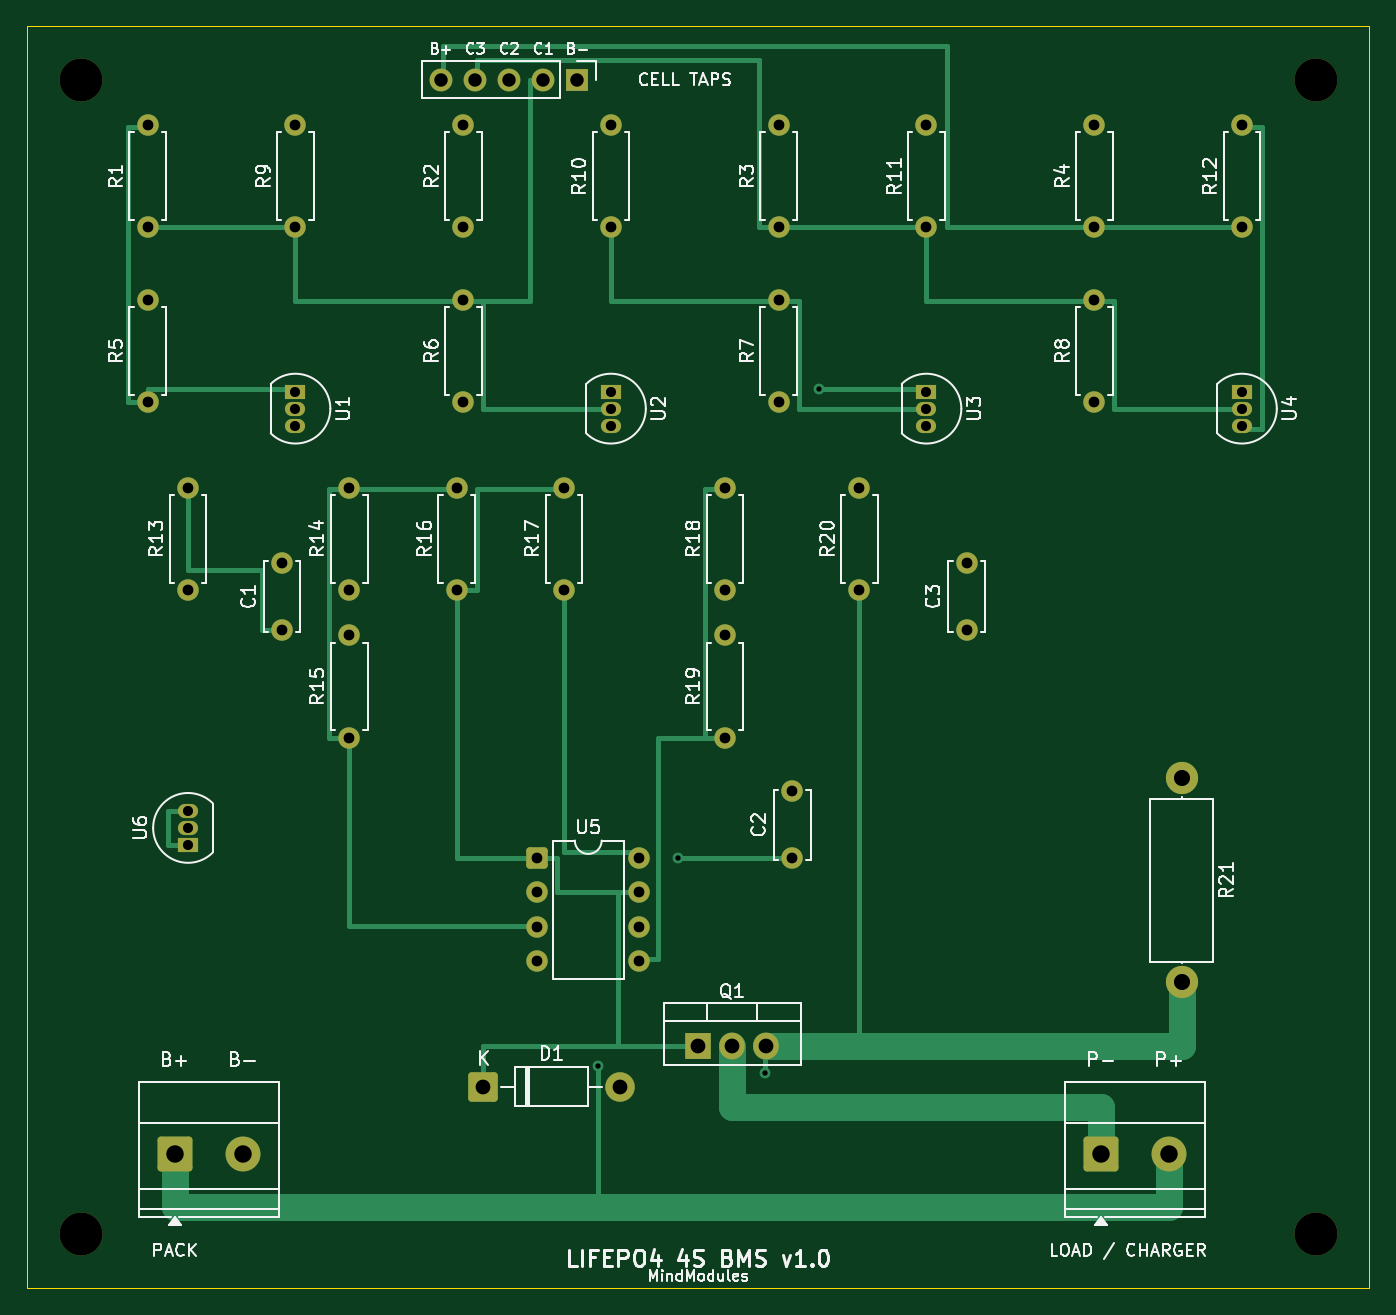
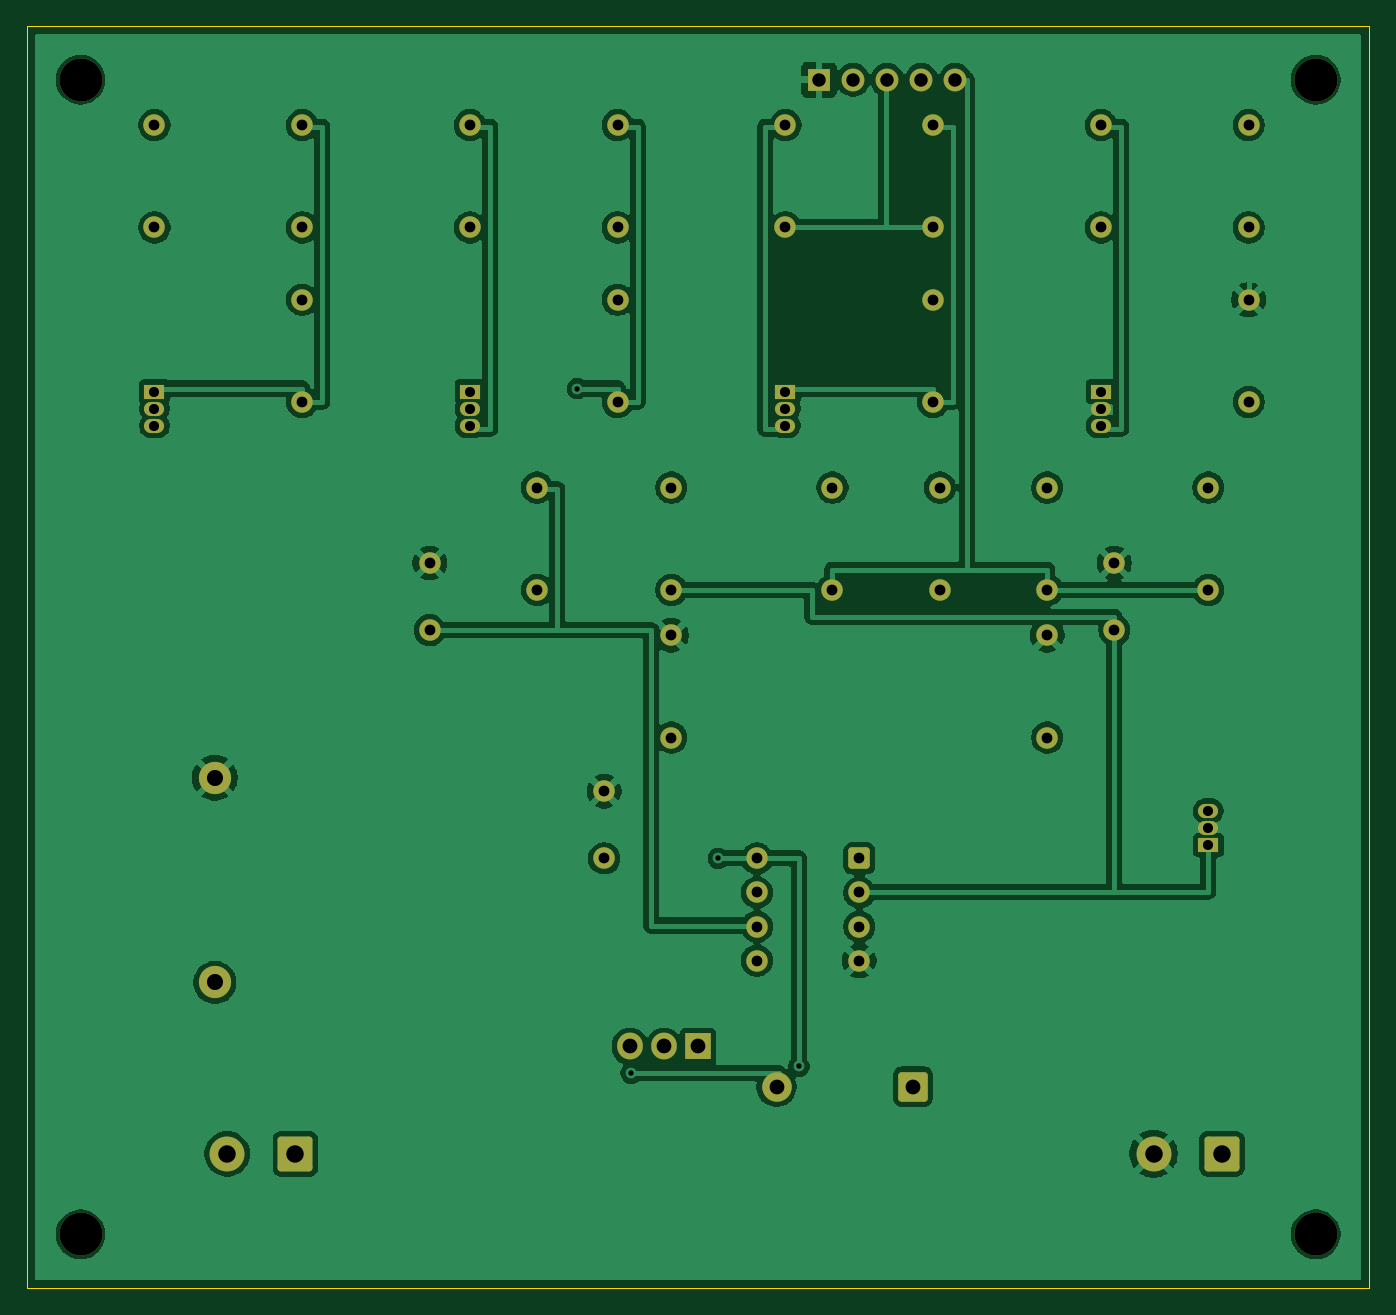
Circuit board: 8 layer files. Board 100.0 x 94.0 mm.
- bottom_copper: lifepo4_4s_bms-B_Cu.gbl (126202 bytes)
- bottom_mask: lifepo4_4s_bms-B_Mask.gbs (4554 bytes)
- bottom_silk: lifepo4_4s_bms-B_Silkscreen.gbo (460 bytes)
- outline: lifepo4_4s_bms-Edge_Cuts.gm1 (625 bytes)
- top_copper: lifepo4_4s_bms-F_Cu.gtl (13227 bytes)
- top_mask: lifepo4_4s_bms-F_Mask.gts (4554 bytes)
- top_silk: lifepo4_4s_bms-F_Silkscreen.gto (78783 bytes)
- drill: lifepo4_4s_bms.drl (1885 bytes)

=== bottom_copper: lifepo4_4s_bms-B_Cu.gbl (126202 bytes, source omitted) ===
=== bottom_mask: lifepo4_4s_bms-B_Mask.gbs ===
%TF.GenerationSoftware,KiCad,Pcbnew,10.0.5*%
%TF.CreationDate,2026-11-24T04:55:16+05:30*%
%TF.ProjectId,lifepo4_4s_bms,6c696665-706f-4345-9f34-735f626d732e,rev?*%
%TF.SameCoordinates,Original*%
%TF.FileFunction,Soldermask,Bot*%
%TF.FilePolarity,Negative*%
%FSLAX46Y46*%
G04 Gerber Fmt 4.6, Leading zero omitted, Abs format (unit mm)*
G04 Created by KiCad (PCBNEW 10.0.5) date 2026-11-24 04:55:16*
%MOMM*%
%LPD*%
G01*
G04 APERTURE LIST*
G04 Aperture macros list*
%AMRoundRect*
0 Rectangle with rounded corners*
0 $1 Rounding radius*
0 $2 $3 $4 $5 $6 $7 $8 $9 X,Y pos of 4 corners*
0 Add a 4 corners polygon primitive as box body*
4,1,4,$2,$3,$4,$5,$6,$7,$8,$9,$2,$3,0*
0 Add four circle primitives for the rounded corners*
1,1,$1+$1,$2,$3*
1,1,$1+$1,$4,$5*
1,1,$1+$1,$6,$7*
1,1,$1+$1,$8,$9*
0 Add four rect primitives between the rounded corners*
20,1,$1+$1,$2,$3,$4,$5,0*
20,1,$1+$1,$4,$5,$6,$7,0*
20,1,$1+$1,$6,$7,$8,$9,0*
20,1,$1+$1,$8,$9,$2,$3,0*%
G04 Aperture macros list end*
%ADD10C,1.600000*%
%ADD11RoundRect,0.249999X-0.850001X-0.850001X0.850001X-0.850001X0.850001X0.850001X-0.850001X0.850001X0*%
%ADD12C,2.200000*%
%ADD13C,3.200000*%
%ADD14RoundRect,0.250000X-1.050000X-1.050000X1.050000X-1.050000X1.050000X1.050000X-1.050000X1.050000X0*%
%ADD15C,2.600000*%
%ADD16R,1.500000X1.050000*%
%ADD17O,1.500000X1.050000*%
%ADD18RoundRect,0.250000X-0.550000X-0.550000X0.550000X-0.550000X0.550000X0.550000X-0.550000X0.550000X0*%
%ADD19R,1.700000X1.700000*%
%ADD20C,1.700000*%
%ADD21C,2.400000*%
%ADD22R,1.905000X2.000000*%
%ADD23O,1.905000X2.000000*%
G04 APERTURE END LIST*
D10*
%TO.C,R5*%
X9000000Y-28000000D03*
X9000000Y-20380000D03*
%TD*%
%TO.C,R17*%
X40000000Y-42000000D03*
X40000000Y-34380000D03*
%TD*%
%TO.C,R18*%
X52000000Y-42000000D03*
X52000000Y-34380000D03*
%TD*%
%TO.C,R11*%
X67000000Y-15000000D03*
X67000000Y-7380000D03*
%TD*%
D11*
%TO.C,D1*%
X34000000Y-79000000D03*
D12*
X44160000Y-79000000D03*
%TD*%
D10*
%TO.C,R13*%
X12000000Y-42000000D03*
X12000000Y-34380000D03*
%TD*%
D13*
%TO.C,H*%
X96000000Y-4000000D03*
%TD*%
D10*
%TO.C,R10*%
X43500000Y-15000000D03*
X43500000Y-7380000D03*
%TD*%
D14*
%TO.C,J2*%
X80000000Y-84000000D03*
D15*
X85080000Y-84000000D03*
%TD*%
D10*
%TO.C,R19*%
X52000000Y-53000000D03*
X52000000Y-45380000D03*
%TD*%
%TO.C,C2*%
X57000000Y-62000000D03*
X57000000Y-57000000D03*
%TD*%
%TO.C,R4*%
X79500000Y-15000000D03*
X79500000Y-7380000D03*
%TD*%
D16*
%TO.C,U6*%
X12000000Y-61000000D03*
D17*
X12000000Y-59730000D03*
X12000000Y-58460000D03*
%TD*%
D18*
%TO.C,U5*%
X38000000Y-62000000D03*
D10*
X38000000Y-64540000D03*
X38000000Y-67080000D03*
X38000000Y-69620000D03*
X45620000Y-69620000D03*
X45620000Y-67080000D03*
X45620000Y-64540000D03*
X45620000Y-62000000D03*
%TD*%
%TO.C,C3*%
X70000000Y-45000000D03*
X70000000Y-40000000D03*
%TD*%
%TO.C,R8*%
X79500000Y-28000000D03*
X79500000Y-20380000D03*
%TD*%
%TO.C,R14*%
X24000000Y-42000000D03*
X24000000Y-34380000D03*
%TD*%
D16*
%TO.C,U3*%
X67000000Y-27230000D03*
D17*
X67000000Y-28500000D03*
X67000000Y-29770000D03*
%TD*%
D13*
%TO.C,H*%
X4000000Y-4000000D03*
%TD*%
D19*
%TO.C,J3*%
X41000000Y-4000000D03*
D20*
X38460000Y-4000000D03*
X35920000Y-4000000D03*
X33380000Y-4000000D03*
X30840000Y-4000000D03*
%TD*%
D10*
%TO.C,R16*%
X32000000Y-42000000D03*
X32000000Y-34380000D03*
%TD*%
D13*
%TO.C,H*%
X4000000Y-90000000D03*
%TD*%
D10*
%TO.C,R6*%
X32500000Y-28000000D03*
X32500000Y-20380000D03*
%TD*%
D13*
%TO.C,H*%
X96000000Y-90000000D03*
%TD*%
D10*
%TO.C,R20*%
X62000000Y-42000000D03*
X62000000Y-34380000D03*
%TD*%
D21*
%TO.C,R21*%
X86000000Y-56000000D03*
X86000000Y-71240000D03*
%TD*%
D16*
%TO.C,U4*%
X90500000Y-27230000D03*
D17*
X90500000Y-28500000D03*
X90500000Y-29770000D03*
%TD*%
D10*
%TO.C,R2*%
X32500000Y-15000000D03*
X32500000Y-7380000D03*
%TD*%
D16*
%TO.C,U1*%
X20000000Y-27230000D03*
D17*
X20000000Y-28500000D03*
X20000000Y-29770000D03*
%TD*%
D10*
%TO.C,R15*%
X24000000Y-53000000D03*
X24000000Y-45380000D03*
%TD*%
%TO.C,R12*%
X90500000Y-15000000D03*
X90500000Y-7380000D03*
%TD*%
%TO.C,R7*%
X56000000Y-28000000D03*
X56000000Y-20380000D03*
%TD*%
%TO.C,C1*%
X19000000Y-45000000D03*
X19000000Y-40000000D03*
%TD*%
%TO.C,R1*%
X9000000Y-15000000D03*
X9000000Y-7380000D03*
%TD*%
D16*
%TO.C,U2*%
X43500000Y-27230000D03*
D17*
X43500000Y-28500000D03*
X43500000Y-29770000D03*
%TD*%
D10*
%TO.C,R9*%
X20000000Y-15000000D03*
X20000000Y-7380000D03*
%TD*%
D22*
%TO.C,Q1*%
X50000000Y-76000000D03*
D23*
X52540000Y-76000000D03*
X55080000Y-76000000D03*
%TD*%
D10*
%TO.C,R3*%
X56000000Y-15000000D03*
X56000000Y-7380000D03*
%TD*%
D14*
%TO.C,J1*%
X11000000Y-84000000D03*
D15*
X16080000Y-84000000D03*
%TD*%
M02*

=== bottom_silk: lifepo4_4s_bms-B_Silkscreen.gbo ===
%TF.GenerationSoftware,KiCad,Pcbnew,10.0.5*%
%TF.CreationDate,2026-11-24T04:55:16+05:30*%
%TF.ProjectId,lifepo4_4s_bms,6c696665-706f-4345-9f34-735f626d732e,rev?*%
%TF.SameCoordinates,Original*%
%TF.FileFunction,Legend,Bot*%
%TF.FilePolarity,Positive*%
%FSLAX46Y46*%
G04 Gerber Fmt 4.6, Leading zero omitted, Abs format (unit mm)*
G04 Created by KiCad (PCBNEW 10.0.5) date 2026-11-24 04:55:16*
%MOMM*%
%LPD*%
G01*
G04 APERTURE LIST*
G04 APERTURE END LIST*
M02*

=== outline: lifepo4_4s_bms-Edge_Cuts.gm1 ===
%TF.GenerationSoftware,KiCad,Pcbnew,10.0.5*%
%TF.CreationDate,2026-11-24T04:55:16+05:30*%
%TF.ProjectId,lifepo4_4s_bms,6c696665-706f-4345-9f34-735f626d732e,rev?*%
%TF.SameCoordinates,Original*%
%TF.FileFunction,Profile,NP*%
%FSLAX46Y46*%
G04 Gerber Fmt 4.6, Leading zero omitted, Abs format (unit mm)*
G04 Created by KiCad (PCBNEW 10.0.5) date 2026-11-24 04:55:16*
%MOMM*%
%LPD*%
G01*
G04 APERTURE LIST*
%TA.AperFunction,Profile*%
%ADD10C,0.100000*%
%TD*%
G04 APERTURE END LIST*
D10*
X0Y0D02*
X100000000Y0D01*
X0Y-94000000D02*
X0Y0D01*
X100000000Y0D02*
X100000000Y-94000000D01*
X100000000Y-94000000D02*
X0Y-94000000D01*
M02*

=== top_copper: lifepo4_4s_bms-F_Cu.gtl (13227 bytes, source omitted) ===
=== top_mask: lifepo4_4s_bms-F_Mask.gts ===
%TF.GenerationSoftware,KiCad,Pcbnew,10.0.5*%
%TF.CreationDate,2026-11-24T04:55:16+05:30*%
%TF.ProjectId,lifepo4_4s_bms,6c696665-706f-4345-9f34-735f626d732e,rev?*%
%TF.SameCoordinates,Original*%
%TF.FileFunction,Soldermask,Top*%
%TF.FilePolarity,Negative*%
%FSLAX46Y46*%
G04 Gerber Fmt 4.6, Leading zero omitted, Abs format (unit mm)*
G04 Created by KiCad (PCBNEW 10.0.5) date 2026-11-24 04:55:16*
%MOMM*%
%LPD*%
G01*
G04 APERTURE LIST*
G04 Aperture macros list*
%AMRoundRect*
0 Rectangle with rounded corners*
0 $1 Rounding radius*
0 $2 $3 $4 $5 $6 $7 $8 $9 X,Y pos of 4 corners*
0 Add a 4 corners polygon primitive as box body*
4,1,4,$2,$3,$4,$5,$6,$7,$8,$9,$2,$3,0*
0 Add four circle primitives for the rounded corners*
1,1,$1+$1,$2,$3*
1,1,$1+$1,$4,$5*
1,1,$1+$1,$6,$7*
1,1,$1+$1,$8,$9*
0 Add four rect primitives between the rounded corners*
20,1,$1+$1,$2,$3,$4,$5,0*
20,1,$1+$1,$4,$5,$6,$7,0*
20,1,$1+$1,$6,$7,$8,$9,0*
20,1,$1+$1,$8,$9,$2,$3,0*%
G04 Aperture macros list end*
%ADD10C,1.600000*%
%ADD11RoundRect,0.249999X-0.850001X-0.850001X0.850001X-0.850001X0.850001X0.850001X-0.850001X0.850001X0*%
%ADD12C,2.200000*%
%ADD13C,3.200000*%
%ADD14RoundRect,0.250000X-1.050000X-1.050000X1.050000X-1.050000X1.050000X1.050000X-1.050000X1.050000X0*%
%ADD15C,2.600000*%
%ADD16R,1.500000X1.050000*%
%ADD17O,1.500000X1.050000*%
%ADD18RoundRect,0.250000X-0.550000X-0.550000X0.550000X-0.550000X0.550000X0.550000X-0.550000X0.550000X0*%
%ADD19R,1.700000X1.700000*%
%ADD20C,1.700000*%
%ADD21C,2.400000*%
%ADD22R,1.905000X2.000000*%
%ADD23O,1.905000X2.000000*%
G04 APERTURE END LIST*
D10*
%TO.C,R5*%
X9000000Y-28000000D03*
X9000000Y-20380000D03*
%TD*%
%TO.C,R17*%
X40000000Y-42000000D03*
X40000000Y-34380000D03*
%TD*%
%TO.C,R18*%
X52000000Y-42000000D03*
X52000000Y-34380000D03*
%TD*%
%TO.C,R11*%
X67000000Y-15000000D03*
X67000000Y-7380000D03*
%TD*%
D11*
%TO.C,D1*%
X34000000Y-79000000D03*
D12*
X44160000Y-79000000D03*
%TD*%
D10*
%TO.C,R13*%
X12000000Y-42000000D03*
X12000000Y-34380000D03*
%TD*%
D13*
%TO.C,H*%
X96000000Y-4000000D03*
%TD*%
D10*
%TO.C,R10*%
X43500000Y-15000000D03*
X43500000Y-7380000D03*
%TD*%
D14*
%TO.C,J2*%
X80000000Y-84000000D03*
D15*
X85080000Y-84000000D03*
%TD*%
D10*
%TO.C,R19*%
X52000000Y-53000000D03*
X52000000Y-45380000D03*
%TD*%
%TO.C,C2*%
X57000000Y-62000000D03*
X57000000Y-57000000D03*
%TD*%
%TO.C,R4*%
X79500000Y-15000000D03*
X79500000Y-7380000D03*
%TD*%
D16*
%TO.C,U6*%
X12000000Y-61000000D03*
D17*
X12000000Y-59730000D03*
X12000000Y-58460000D03*
%TD*%
D18*
%TO.C,U5*%
X38000000Y-62000000D03*
D10*
X38000000Y-64540000D03*
X38000000Y-67080000D03*
X38000000Y-69620000D03*
X45620000Y-69620000D03*
X45620000Y-67080000D03*
X45620000Y-64540000D03*
X45620000Y-62000000D03*
%TD*%
%TO.C,C3*%
X70000000Y-45000000D03*
X70000000Y-40000000D03*
%TD*%
%TO.C,R8*%
X79500000Y-28000000D03*
X79500000Y-20380000D03*
%TD*%
%TO.C,R14*%
X24000000Y-42000000D03*
X24000000Y-34380000D03*
%TD*%
D16*
%TO.C,U3*%
X67000000Y-27230000D03*
D17*
X67000000Y-28500000D03*
X67000000Y-29770000D03*
%TD*%
D13*
%TO.C,H*%
X4000000Y-4000000D03*
%TD*%
D19*
%TO.C,J3*%
X41000000Y-4000000D03*
D20*
X38460000Y-4000000D03*
X35920000Y-4000000D03*
X33380000Y-4000000D03*
X30840000Y-4000000D03*
%TD*%
D10*
%TO.C,R16*%
X32000000Y-42000000D03*
X32000000Y-34380000D03*
%TD*%
D13*
%TO.C,H*%
X4000000Y-90000000D03*
%TD*%
D10*
%TO.C,R6*%
X32500000Y-28000000D03*
X32500000Y-20380000D03*
%TD*%
D13*
%TO.C,H*%
X96000000Y-90000000D03*
%TD*%
D10*
%TO.C,R20*%
X62000000Y-42000000D03*
X62000000Y-34380000D03*
%TD*%
D21*
%TO.C,R21*%
X86000000Y-56000000D03*
X86000000Y-71240000D03*
%TD*%
D16*
%TO.C,U4*%
X90500000Y-27230000D03*
D17*
X90500000Y-28500000D03*
X90500000Y-29770000D03*
%TD*%
D10*
%TO.C,R2*%
X32500000Y-15000000D03*
X32500000Y-7380000D03*
%TD*%
D16*
%TO.C,U1*%
X20000000Y-27230000D03*
D17*
X20000000Y-28500000D03*
X20000000Y-29770000D03*
%TD*%
D10*
%TO.C,R15*%
X24000000Y-53000000D03*
X24000000Y-45380000D03*
%TD*%
%TO.C,R12*%
X90500000Y-15000000D03*
X90500000Y-7380000D03*
%TD*%
%TO.C,R7*%
X56000000Y-28000000D03*
X56000000Y-20380000D03*
%TD*%
%TO.C,C1*%
X19000000Y-45000000D03*
X19000000Y-40000000D03*
%TD*%
%TO.C,R1*%
X9000000Y-15000000D03*
X9000000Y-7380000D03*
%TD*%
D16*
%TO.C,U2*%
X43500000Y-27230000D03*
D17*
X43500000Y-28500000D03*
X43500000Y-29770000D03*
%TD*%
D10*
%TO.C,R9*%
X20000000Y-15000000D03*
X20000000Y-7380000D03*
%TD*%
D22*
%TO.C,Q1*%
X50000000Y-76000000D03*
D23*
X52540000Y-76000000D03*
X55080000Y-76000000D03*
%TD*%
D10*
%TO.C,R3*%
X56000000Y-15000000D03*
X56000000Y-7380000D03*
%TD*%
D14*
%TO.C,J1*%
X11000000Y-84000000D03*
D15*
X16080000Y-84000000D03*
%TD*%
M02*

=== top_silk: lifepo4_4s_bms-F_Silkscreen.gto (78783 bytes, source omitted) ===
=== drill: lifepo4_4s_bms.drl ===
M48
; DRILL file KiCad 10.0.5 date 2026-11-24T04:55:17
; FORMAT={-:-/ absolute / metric / decimal}
; #@! TF.CreationDate,2026-11-24T04:55:17+05:30
; #@! TF.GenerationSoftware,Kicad,Pcbnew,10.0.5
; #@! TF.FileFunction,MixedPlating,1,2
FMAT,2
METRIC
; #@! TA.AperFunction,Plated,PTH,ViaDrill
T1C0.400
; #@! TA.AperFunction,Plated,PTH,ComponentDrill
T2C0.750
; #@! TA.AperFunction,Plated,PTH,ComponentDrill
T3C0.800
; #@! TA.AperFunction,Plated,PTH,ComponentDrill
T4C1.000
; #@! TA.AperFunction,Plated,PTH,ComponentDrill
T5C1.100
; #@! TA.AperFunction,Plated,PTH,ComponentDrill
T6C1.200
; #@! TA.AperFunction,Plated,PTH,ComponentDrill
T7C1.300
; #@! TA.AperFunction,NonPlated,NPTH,ComponentDrill
T8C3.200
%
G90
G05
T1
X42.5Y-77.5
X48.5Y-62.0
X55.0Y-78.0
X59.0Y-27.0
T2
X12.0Y-58.46
X12.0Y-59.73
X12.0Y-61.0
X20.0Y-27.23
X20.0Y-28.5
X20.0Y-29.77
X43.5Y-27.23
X43.5Y-28.5
X43.5Y-29.77
X67.0Y-27.23
X67.0Y-28.5
X67.0Y-29.77
X90.5Y-27.23
X90.5Y-28.5
X90.5Y-29.77
T3
X9.0Y-7.38
X9.0Y-15.0
X9.0Y-20.38
X9.0Y-28.0
X12.0Y-34.38
X12.0Y-42.0
X19.0Y-40.0
X19.0Y-45.0
X20.0Y-7.38
X20.0Y-15.0
X24.0Y-34.38
X24.0Y-42.0
X24.0Y-45.38
X24.0Y-53.0
X32.0Y-34.38
X32.0Y-42.0
X32.5Y-7.38
X32.5Y-15.0
X32.5Y-20.38
X32.5Y-28.0
X38.0Y-62.0
X38.0Y-64.54
X38.0Y-67.08
X38.0Y-69.62
X40.0Y-34.38
X40.0Y-42.0
X43.5Y-7.38
X43.5Y-15.0
X45.62Y-62.0
X45.62Y-64.54
X45.62Y-67.08
X45.62Y-69.62
X52.0Y-34.38
X52.0Y-42.0
X52.0Y-45.38
X52.0Y-53.0
X56.0Y-7.38
X56.0Y-15.0
X56.0Y-20.38
X56.0Y-28.0
X57.0Y-57.0
X57.0Y-62.0
X62.0Y-34.38
X62.0Y-42.0
X67.0Y-7.38
X67.0Y-15.0
X70.0Y-40.0
X70.0Y-45.0
X79.5Y-7.38
X79.5Y-15.0
X79.5Y-20.38
X79.5Y-28.0
X90.5Y-7.38
X90.5Y-15.0
T4
X30.84Y-4.0
X33.38Y-4.0
X35.92Y-4.0
X38.46Y-4.0
X41.0Y-4.0
T5
X34.0Y-79.0
X44.16Y-79.0
X50.0Y-76.0
X52.54Y-76.0
X55.08Y-76.0
T6
X86.0Y-56.0
X86.0Y-71.24
T7
X11.0Y-84.0
X16.08Y-84.0
X80.0Y-84.0
X85.08Y-84.0
T8
X4.0Y-4.0
X4.0Y-90.0
X96.0Y-4.0
X96.0Y-90.0
M30
